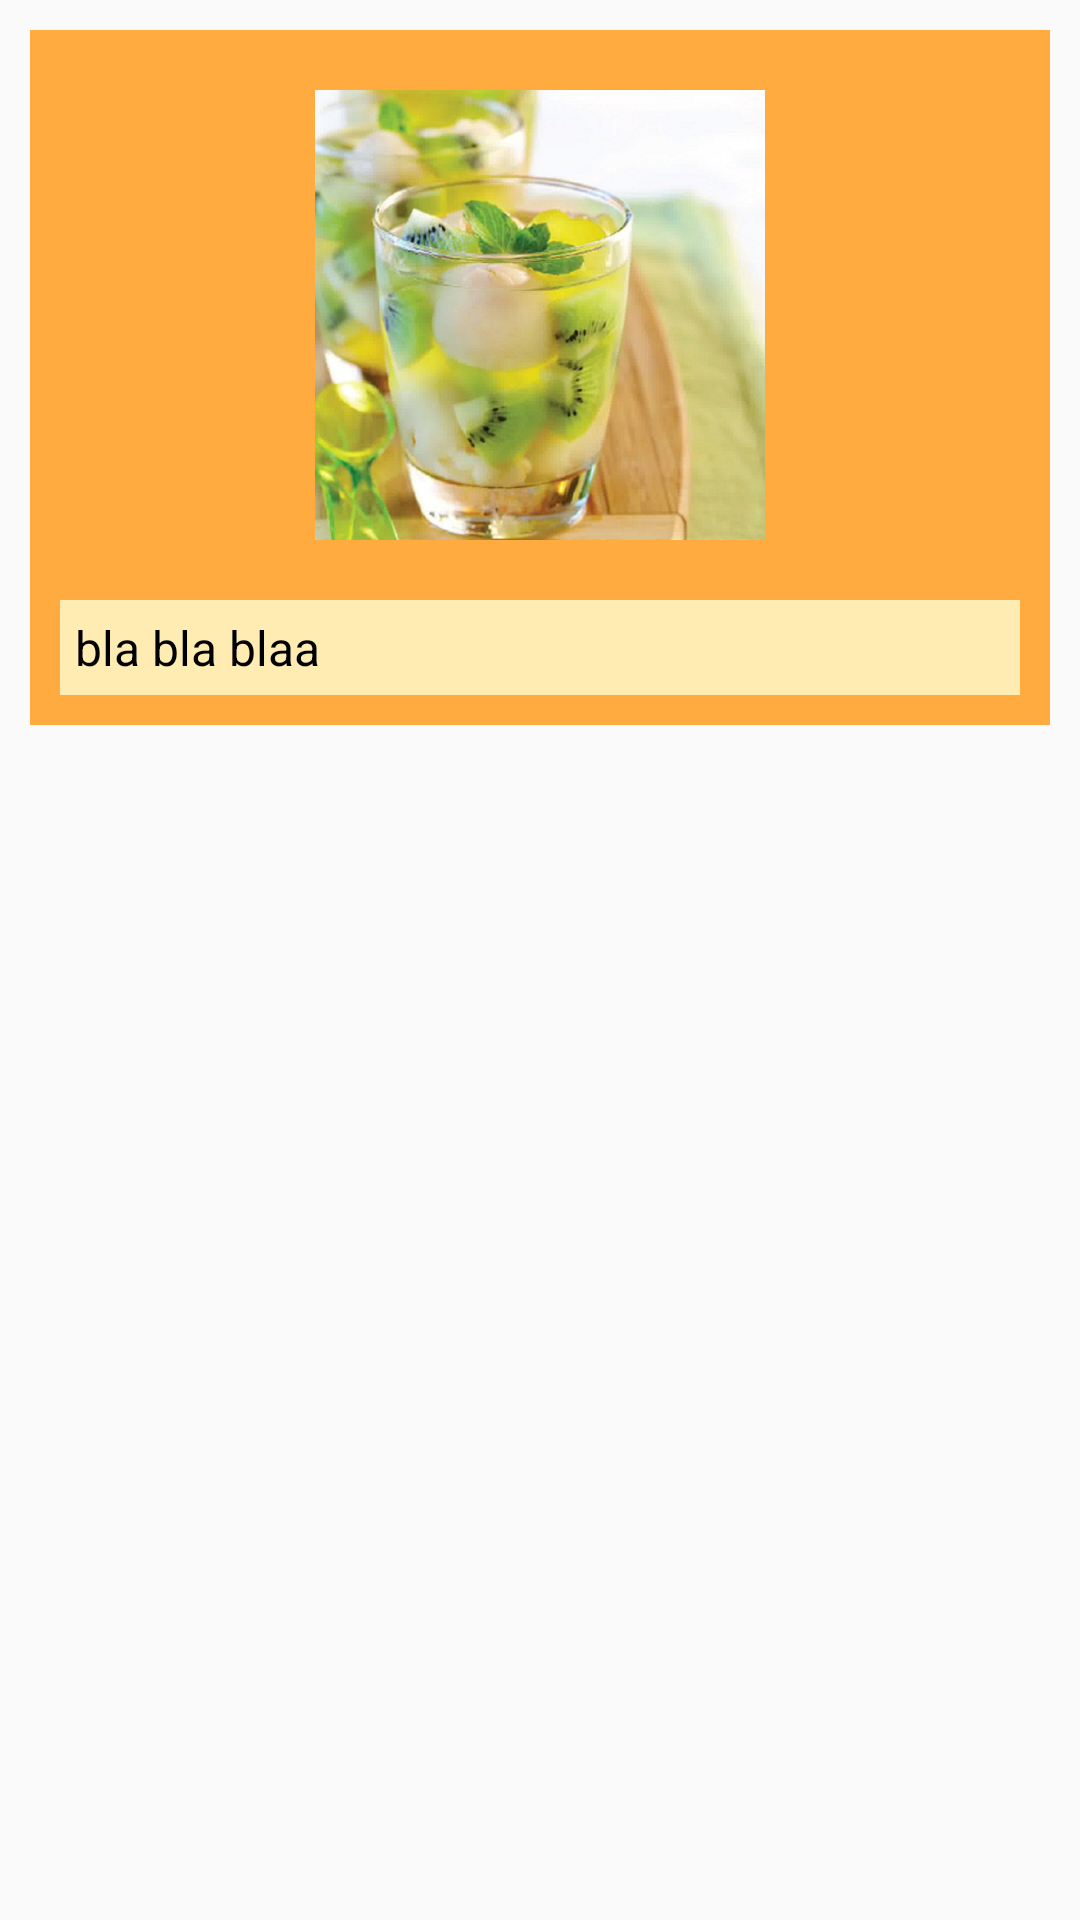

Layout XML and referenced resources for this Android screen:
<!-- AndroidManifest.xml: application theme AppTheme -->
<!-- res/layout/activity_detail.xml -->
<?xml version="1.0" encoding="utf-8"?>
<LinearLayout xmlns:android="http://schemas.android.com/apk/res/android"
    xmlns:tools="http://schemas.android.com/tools"
    android:id="@+id/activity_detail"
    android:layout_width="match_parent"
    android:layout_height="match_parent"
    android:orientation="vertical"
    android:paddingBottom="10dp"
    android:paddingLeft="10dp"
    android:paddingRight="10dp"
    android:paddingTop="10dp"
    tools:context="com.example.foodfood.DetailActivity">
    <ScrollView
        android:layout_width="match_parent"
        android:layout_height="wrap_content">
        <LinearLayout
            android:layout_width="match_parent"
            android:layout_height="wrap_content"
            android:orientation="vertical"
            android:background="#FFAB40">
            <ImageView
                android:id="@+id/gambar_detail"
                android:layout_width="150dp"
                android:layout_height="150dp"
                android:scaleType="centerCrop"
                android:layout_gravity="center_horizontal"
                android:layout_marginTop="20dp"
                android:layout_marginBottom="20dp"
                android:src="@drawable/kiwipunch"/>
            <TextView
                android:id="@+id/pembuatan"
                android:layout_width="match_parent"
                android:layout_height="wrap_content"
                android:padding="5dp"
                android:layout_marginLeft="10dp"
                android:layout_marginRight="10dp"
                android:layout_marginBottom="10dp"
                android:background="#FFECB3"
                android:text="bla bla blaa"
                android:textColor="#000"
                android:textSize="16dp"/>
        </LinearLayout>
    </ScrollView>
</LinearLayout>
<!-- resources referenced by this layout -->
<resources>
  <!-- drawable kiwipunch: jpg bitmap (drawable, 126392 bytes) -->
  <style name="AppTheme" parent="Theme.AppCompat.Light.DarkActionBar">
          
          <item name="colorPrimary">#FF6D00</item>
          <item name="colorPrimaryDark">@color/colorPrimaryDark</item>
          <item name="colorAccent">@color/colorAccent</item>
      </style>
  <!-- not gathered from this repository: default colours our renderer supplied (Android Studio template values) -->
  <color name="colorPrimaryDark">#FF3700B3</color>
  <color name="colorAccent">#FF03DAC5</color>
</resources>
